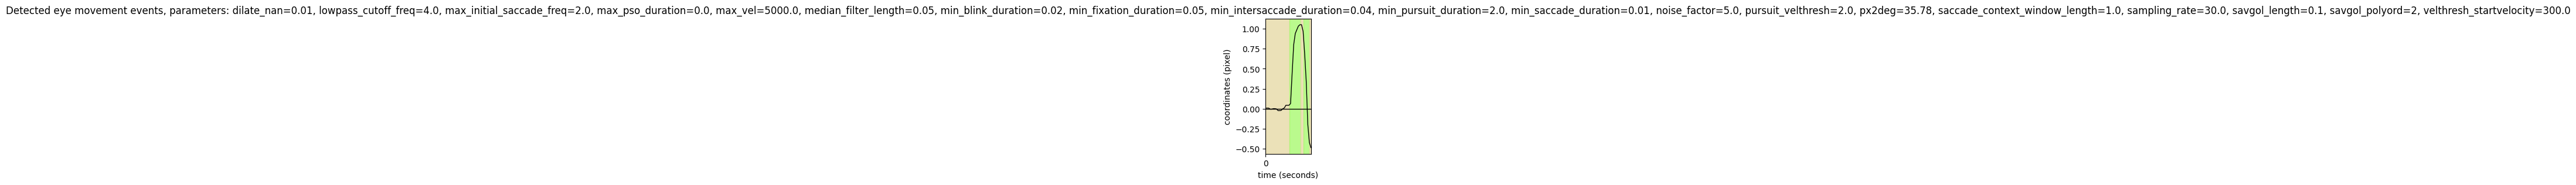

The data file committed next to this chart (first rows):
onset	duration	label	start_x	start_y	end_x	end_y	amp	peak_vel	med_vel	avg_vel
0.000	0.533	FIXA	0.0	0.0	0.0	0.0	1.273	36.62	1.367	7.343
0.533	0.233	SACC	0.1	0.0	1.0	0.0	35.2	405.5	51.23	154.1
0.767	0.067	FIXA	1.0	0.0	1.0	0.0	2.941	88.22	44.11	44.11
0.833	0.133	SACC	0.7	0.0	-0.4	0.0	39.66	576.6	334.8	372.2
0.967	0.033	FIXA	-0.5	0.0	-0.5	0.0	0.000	69.76	69.76	69.76
